Labelled photos from "Dataset", an image-classification folder in mehathab-a/Projects-2. The possible labels are: healthy, non sprayable, sprayable.

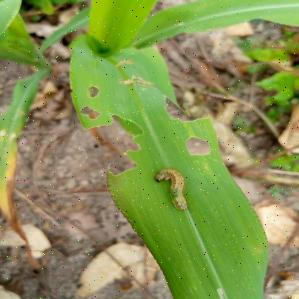
Label: sprayable

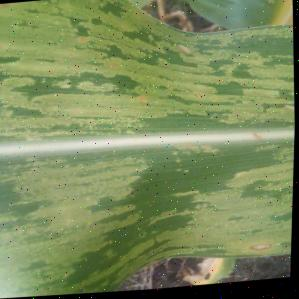
Label: healthy

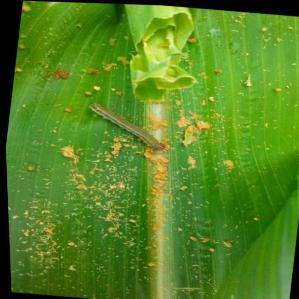
Label: sprayable

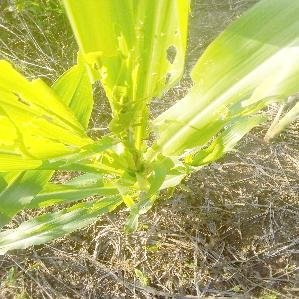
Label: non sprayable

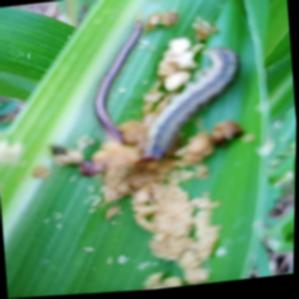
Label: non sprayable

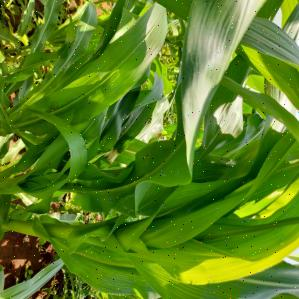
Label: healthy
